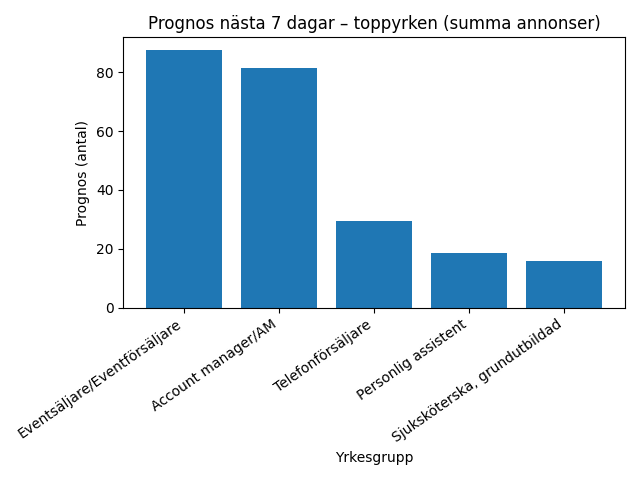

Values plotted in this chart, from the file beside it:
occupation_group, hist_last7, forecast_next7, delta, pct
Eventsäljare/Eventförsäljare, 25.0, 87.5, 62.5, 2.5
Account manager/AM, 26.0, 81.29, 55.29, 2.126
Telefonförsäljare, 31.0, 29.32, -1.684, -0.05433
Personlig assistent, 72.0, 18.68, -53.32, -0.7406
Sjuksköterska, grundutbildad, 57.0, 15.78, -41.22, -0.7231
Butikssäljare, dagligvaror/Medarbetare, …, 19.0, 15.23, -3.772, -0.1985
Lagerarbetare/Terminalarbetare, 19.0, 10.07, -8.933, -0.4702
Handläggare, offentlig förvaltning/Utred…, 12.0, 6.629, -5.371, -0.4476
Städare, 19.0, 5.283, -13.72, -0.7219
Innesäljare, 19.0, 4.953, -14.05, -0.7393
Barnvakt, 31.0, -2.754, -33.75, -1.089
Systemutvecklare/Programmerare, 11.0, -5.89, -16.89, -1.535
Butikssäljare, fackhandel, 16.0, -6.074, -22.07, -1.38
Undersköterska, hemtjänst, äldreboende o…, 14.0, -9.467, -23.47, -1.676
Mediasäljare, 2.0, -41.45, -43.45, -21.73
